The GitHub repository JpLimags/MRI_based_brain_tumor_detection contains a labelled image folder "MRI_PROCESSED" with 4 categories: glioma tumor, meningioma tumor, no tumor, pituitary tumor. Examples follow, each with its label.

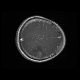
Label: glioma tumor

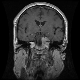
Label: meningioma tumor

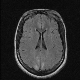
Label: no tumor

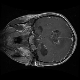
Label: glioma tumor

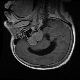
Label: meningioma tumor

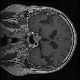
Label: pituitary tumor
